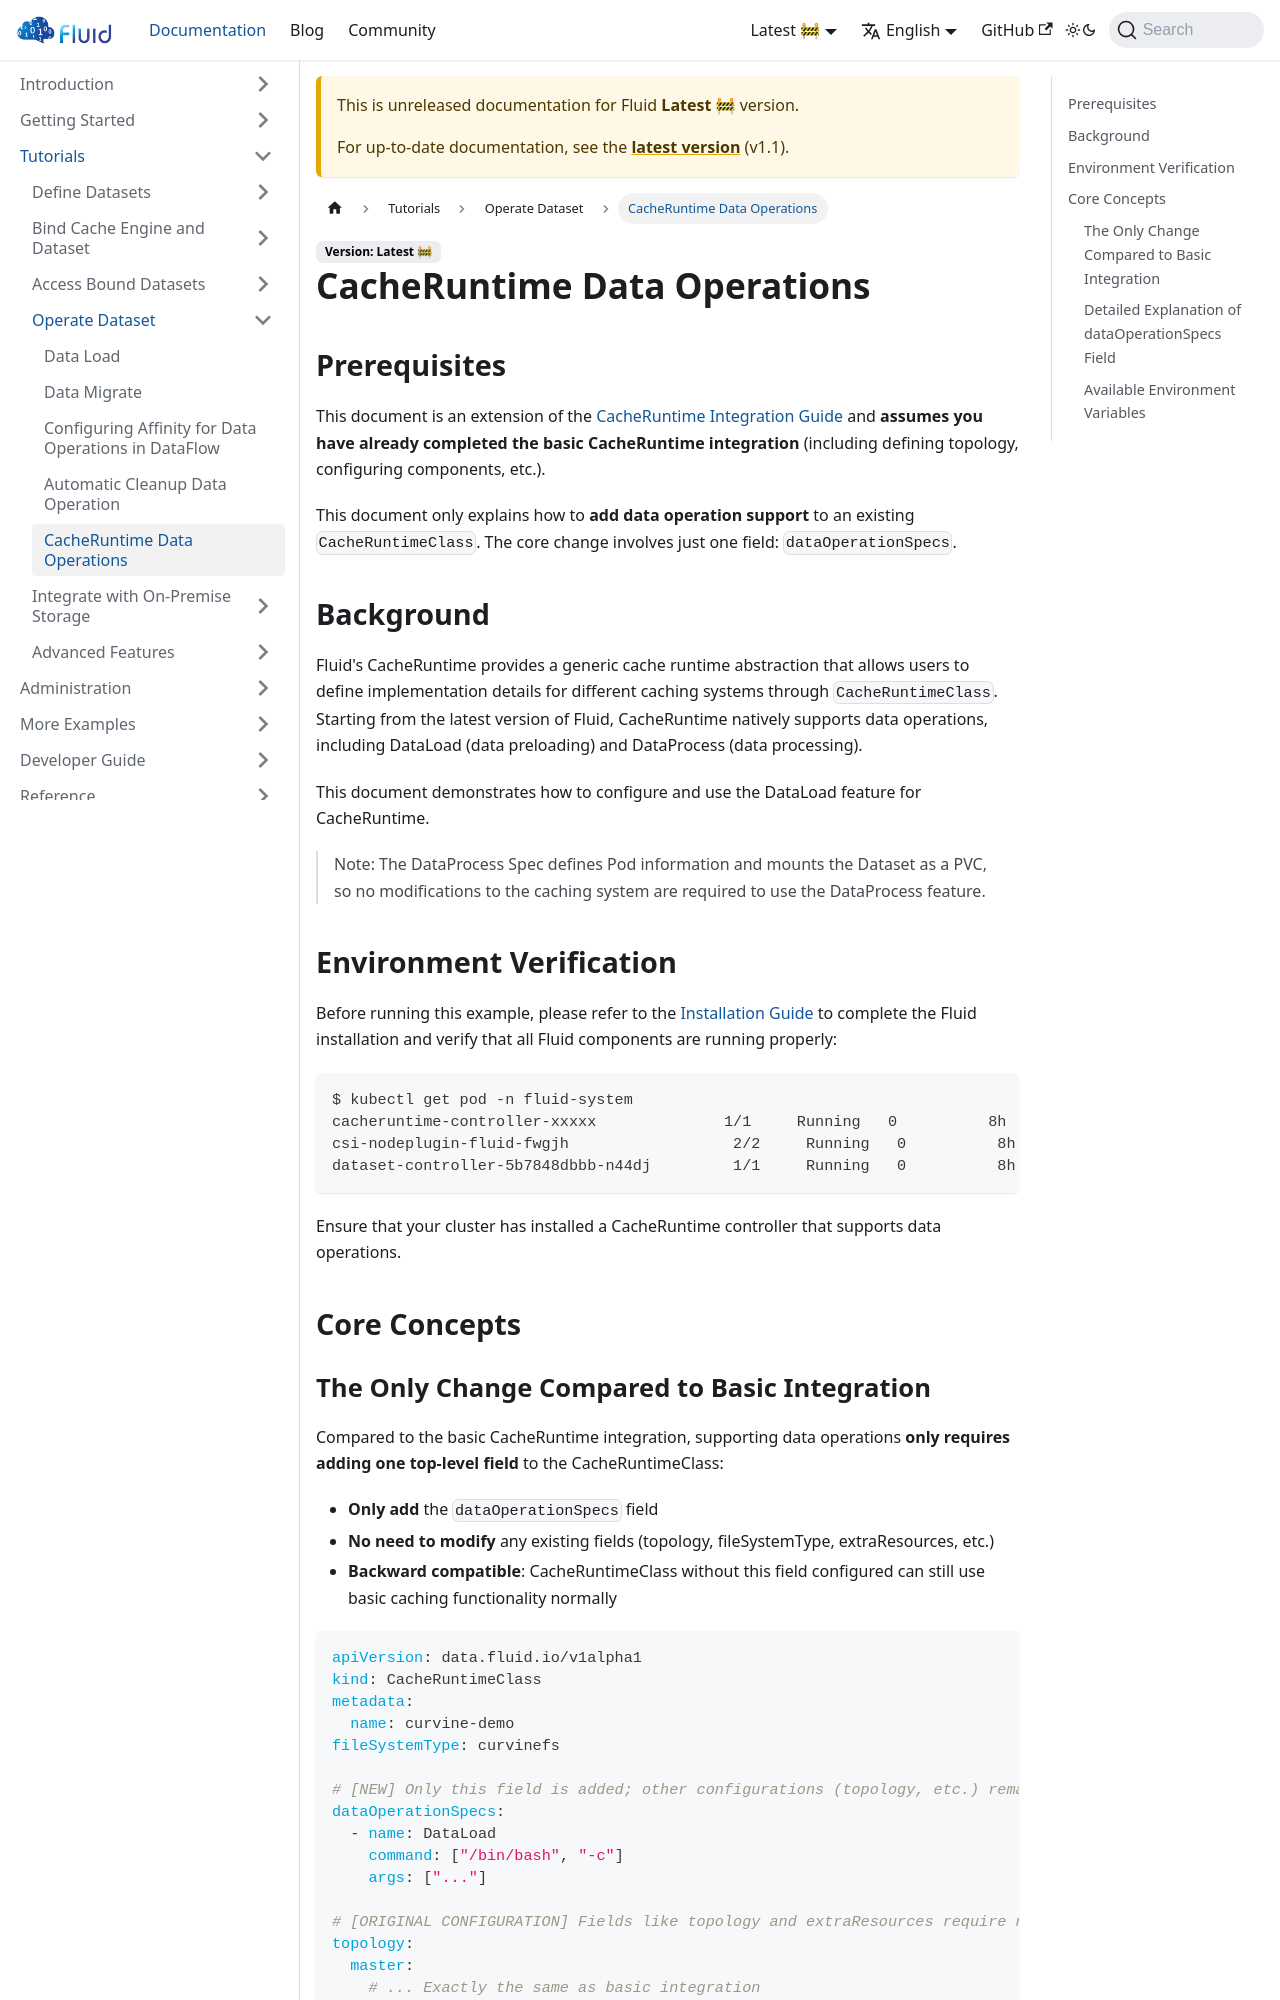

repository: fluid-cloudnative/fluid-cloudnative.github.io · page: docs/next/tutorials/operate-datasets/cacheruntime-data-operations.html · generator: docusaurus

---
sidebar_label: CacheRuntime Data Operations
sidebar_position: 5
---

# CacheRuntime Data Operations

## Prerequisites

This document is an extension of the [CacheRuntime Integration Guide](/developer-guide/cacheruntime-integration-guide.md) and **assumes you have already completed the basic CacheRuntime integration** (including defining topology, configuring components, etc.).

This document only explains how to **add data operation support** to an existing `CacheRuntimeClass`. The core change involves just one field: `dataOperationSpecs`.

## Background

Fluid's CacheRuntime provides a generic cache runtime abstraction that allows users to define implementation details for different caching systems through `CacheRuntimeClass`. Starting from the latest version of Fluid, CacheRuntime natively supports data operations, including DataLoad (data preloading) and DataProcess (data processing).

This document demonstrates how to configure and use the DataLoad feature for CacheRuntime.

> Note: The DataProcess Spec defines Pod information and mounts the Dataset as a PVC, so no modifications to the caching system are required to use the DataProcess feature.

## Environment Verification

Before running this example, please refer to the [Installation Guide](/getting-started/installation.md) to complete the Fluid installation and verify that all Fluid components are running properly:

```shell
$ kubectl get pod -n fluid-system
cacheruntime-controller-xxxxx              1/1     Running   0          8h
csi-nodeplugin-fluid-fwgjh                  2/2     Running   0          8h
dataset-controller-5b7848dbbb-n44dj         1/1     Running   0          8h
```

Ensure that your cluster has installed a CacheRuntime controller that supports data operations.

## Core Concepts
